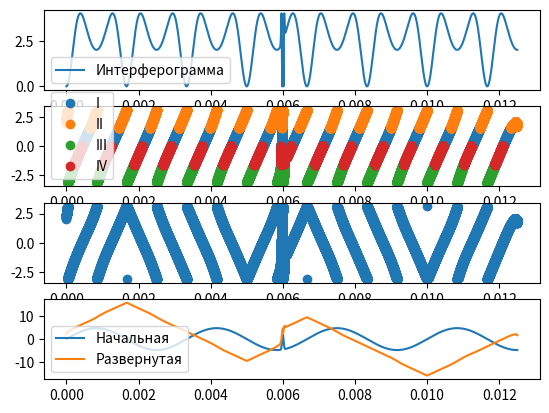

Write the Python code that produced this figure.
import numpy as np
import matplotlib.pyplot as plt
from scipy.fft import rfft, irfft, fftfreq, fft, ifft
from scipy.signal import argrelextrema, find_peaks, butter, filtfilt, peak_prominences

dt = 0.1e-6
time = np.arange(0.125 * 1.0e6) * dt
phase0 = 1.5 * np.pi * np.sin(2.0 * np.pi * 300.0 * time)

t0 = 6.0e3 * 1.0e-6
sigma = 30.0 * 1.0e-6
ampl = np.pi * 2.0

phase1 = ampl * np.exp(-np.power((time - t0) / sigma,2))

phase0 = phase0 + phase1
signal = 1.0 + 1.0 - 2.0 * np.cos(phase0)
plt.subplot(4, 1, 1)
plt.plot(time, signal, label='Интерферограмма')
plt.legend()
fmax = 1.0e7
df = 3.0
nfreq = int(fmax / df)
# signal_f = fft(signal, n=nfreq)

signal_f = fft(signal)
W = fftfreq(signal_f.size, d=dt)[:int(signal_f.size)]

Re_f = np.real(signal_f)
Im_f = np.imag(signal_f)
#plt.subplot(4, 1, 1)
#plt.plot(W, Re_f, label='Спектр Re')
#plt.plot(W, Im_f, label='Спектр Im')
#plt.legend()

signal_f_cut = np.where(W > 200.0, signal_f, 0)

signal_if = ifft(signal_f_cut)[:signal.size]
Re = np.real(signal_if)
Im = np.imag(signal_if)
Re_abs = np.abs(np.real(signal_if))
Im_abs = np.abs(np.imag(signal_if))
atan = np.arctan(Im_abs / Re_abs)

rebuild_phase = np.where((Im > 0) & (Re > 0), atan, 0)
rebuild_phase = np.where((Im > 0) & (Re < 0), np.pi - atan, rebuild_phase)
rebuild_phase = np.where((Im < 0) & (Re < 0), -np.pi + atan, rebuild_phase)
rebuild_phase = np.where((Im < 0) & (Re > 0), - atan, rebuild_phase)
plt.subplot(4, 1, 2)
plt.plot(time[np.nonzero(((Im > 0) & (Re > 0)))], rebuild_phase[np.nonzero(((Im > 0) & (Re > 0)))], 'o', label='I')
plt.plot(time[np.nonzero(((Im > 0) & (Re < 0)))], rebuild_phase[np.nonzero(((Im > 0) & (Re < 0)))], 'o', label='II')
plt.plot(time[np.nonzero(((Im < 0) & (Re < 0)))], rebuild_phase[np.nonzero(((Im < 0) & (Re < 0)))], 'o', label='III')
plt.plot(time[np.nonzero(((Im < 0) & (Re > 0)))], rebuild_phase[np.nonzero(((Im < 0) & (Re > 0)))], 'o', label='IV')
plt.legend()

g_phase = -np.gradient(rebuild_phase)
pi_pics = find_peaks(g_phase, prominence=3.0, distance=30)[0]
u_phase = rebuild_phase
r = 1
for index, i in enumerate(pi_pics):
    if index%2==0:
        u_phase = np.where(time > time[i], u_phase * r, u_phase)
        r=-r
plt.subplot(4, 1, 3)
plt.plot(time, u_phase,'o', label='Начальная')

# plt.plot(phase, label='Из сигнала')
# plt.plot(np.gradient(phase), label='Поизводная сигнала')
unwrap_phase = np.unwrap(rebuild_phase)
dev = np.pi
# plt.plot(time, dev * (np.round(unwrap_phase / dev)), label='Развернутая pi')
# plt.plot(time, unwrap_phase, label='Развернутая')
plt.subplot(4, 1, 4)
plt.plot(time, phase0, label='Начальная')
plt.plot(time, np.unwrap(u_phase), label='Развернутая')
# plt.plot(time, unwrap_phase - dev * (np.round(unwrap_phase / dev)), label='Развернутая Вычет')
plt.legend()
plt.show()
